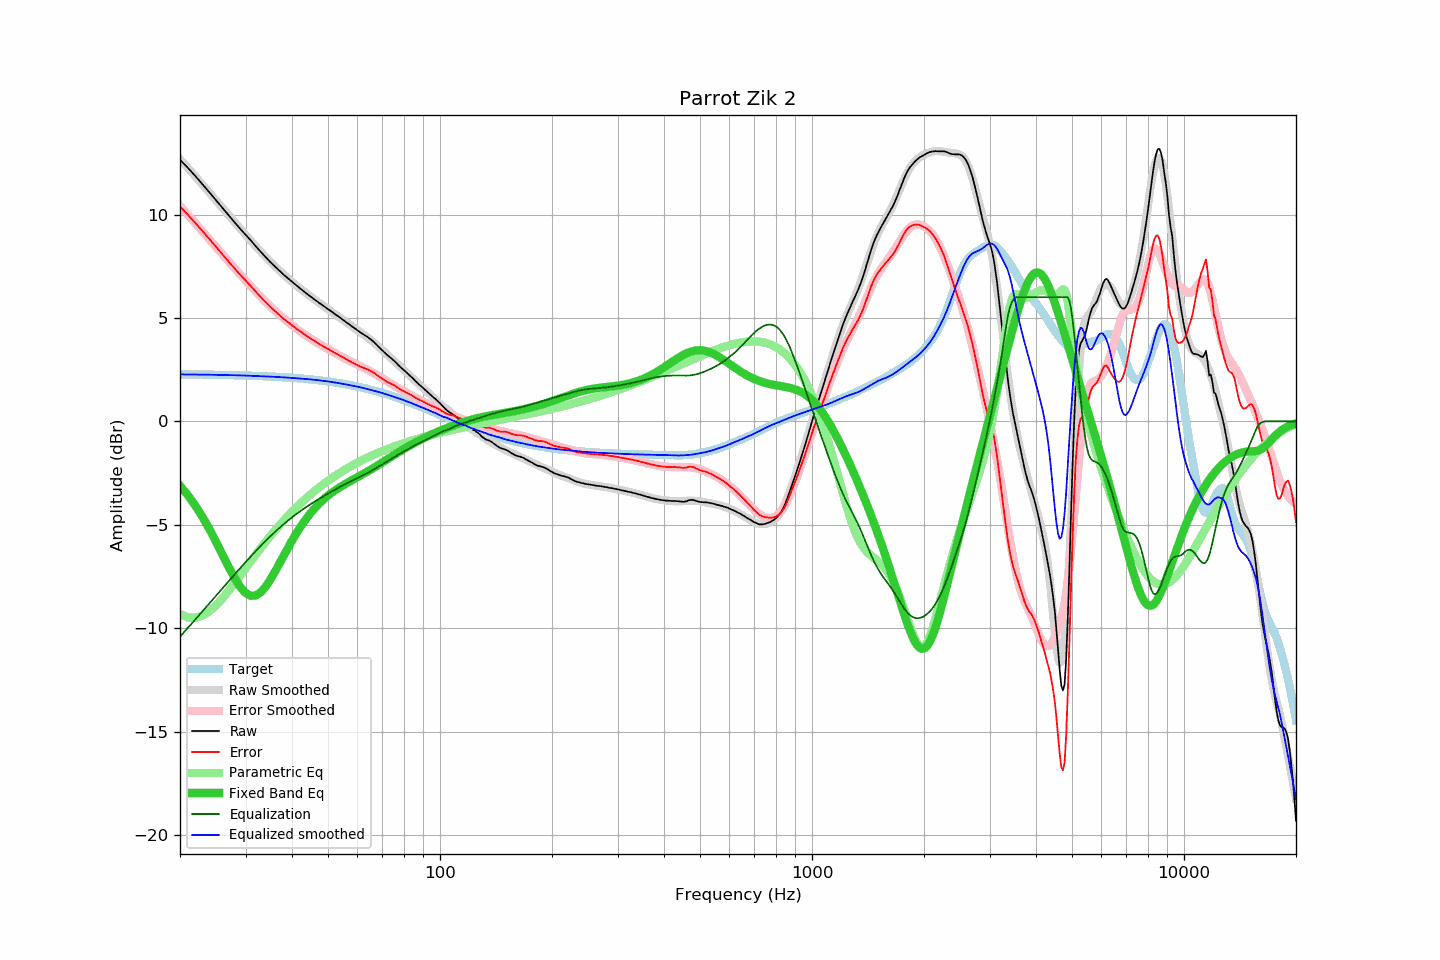

The file beside this chart, header and first rows:
frequency, raw, error, smoothed, error_smoothed, equalization, parametric_eq, equalized_raw, equalized_smoothed, target
20, 12.65, 10.37, 12.68, 10.41, -10.41, -3.11, 2.24, 2.27, 2.27
21, 12.26, 9.99, 12.25, 9.99, -9.99, -3.57, 2.27, 2.27, 2.27
22, 11.86, 9.59, 11.84, 9.58, -9.58, -4.08, 2.28, 2.26, 2.27
23, 11.46, 9.20, 11.44, 9.18, -9.18, -4.63, 2.28, 2.26, 2.26
24, 11.07, 8.81, 11.05, 8.80, -8.80, -5.21, 2.27, 2.25, 2.26
25, 10.69, 8.44, 10.68, 8.43, -8.43, -5.82, 2.26, 2.25, 2.25
26, 10.32, 8.07, 10.32, 8.08, -8.08, -6.43, 2.24, 2.24, 2.24
27, 9.97, 7.73, 9.98, 7.74, -7.74, -7.02, 2.23, 2.24, 2.24
28, 9.64, 7.41, 9.64, 7.42, -7.42, -7.56, 2.22, 2.23, 2.23
29, 9.32, 7.09, 9.33, 7.11, -7.11, -7.99, 2.21, 2.22, 2.22
30, 9.03, 6.81, 9.02, 6.81, -6.81, -8.29, 2.22, 2.21, 2.21
31, 8.75, 6.54, 8.73, 6.53, -6.53, -8.44, 2.22, 2.20, 2.21
32, 8.46, 6.26, 8.45, 6.26, -6.26, -8.42, 2.19, 2.19, 2.20
33, 8.19, 6.00, 8.19, 6.01, -6.01, -8.26, 2.18, 2.18, 2.19
34, 7.94, 5.76, 7.95, 5.77, -5.77, -7.99, 2.16, 2.17, 2.18
35, 7.70, 5.53, 7.71, 5.55, -5.55, -7.65, 2.14, 2.16, 2.17
36, 7.49, 5.33, 7.50, 5.35, -5.35, -7.27, 2.14, 2.15, 2.16
37, 7.28, 5.13, 7.29, 5.15, -5.15, -6.87, 2.13, 2.14, 2.14
38, 7.09, 4.96, 7.10, 4.97, -4.97, -6.49, 2.12, 2.13, 2.13
39, 6.92, 4.80, 6.91, 4.80, -4.80, -6.12, 2.12, 2.11, 2.12
40, 6.75, 4.64, 6.74, 4.64, -4.64, -5.77, 2.11, 2.10, 2.10
41, 6.59, 4.50, 6.58, 4.49, -4.49, -5.44, 2.09, 2.09, 2.09
42, 6.44, 4.36, 6.43, 4.36, -4.36, -5.15, 2.08, 2.07, 2.07
43, 6.29, 4.23, 6.28, 4.23, -4.23, -4.88, 2.06, 2.06, 2.06
44, 6.15, 4.10, 6.15, 4.10, -4.10, -4.63, 2.04, 2.04, 2.04
45, 6.02, 3.99, 6.02, 3.99, -3.99, -4.41, 2.03, 2.03, 2.03
46, 5.89, 3.88, 5.89, 3.88, -3.88, -4.21, 2.01, 2.01, 2.01
47, 5.77, 3.78, 5.77, 3.78, -3.78, -4.03, 1.99, 1.99, 1.99
48, 5.65, 3.68, 5.65, 3.68, -3.68, -3.87, 1.97, 1.97, 1.97
49, 5.54, 3.59, 5.53, 3.58, -3.58, -3.72, 1.95, 1.95, 1.95
50, 5.43, 3.50, 5.42, 3.49, -3.49, -3.59, 1.94, 1.93, 1.93
51, 5.32, 3.41, 5.31, 3.40, -3.40, -3.47, 1.91, 1.91, 1.91
52, 5.21, 3.32, 5.20, 3.32, -3.32, -3.36, 1.89, 1.88, 1.88
53, 5.11, 3.25, 5.10, 3.24, -3.24, -3.26, 1.87, 1.86, 1.86
54, 5.00, 3.16, 4.99, 3.16, -3.16, -3.17, 1.84, 1.83, 1.84
55, 4.90, 3.08, 4.89, 3.08, -3.08, -3.08, 1.82, 1.81, 1.81
56, 4.79, 3.00, 4.79, 3.01, -3.01, -3.00, 1.78, 1.78, 1.79
57, 4.69, 2.92, 4.69, 2.94, -2.94, -2.92, 1.75, 1.76, 1.76
58, 4.59, 2.85, 4.60, 2.87, -2.87, -2.85, 1.72, 1.73, 1.74
59, 4.49, 2.78, 4.51, 2.80, -2.80, -2.77, 1.68, 1.70, 1.71
60, 4.40, 2.72, 4.41, 2.74, -2.74, -2.70, 1.66, 1.68, 1.68
61, 4.31, 2.65, 4.32, 2.67, -2.67, -2.63, 1.63, 1.65, 1.65
62, 4.23, 2.60, 4.23, 2.61, -2.61, -2.56, 1.62, 1.62, 1.62
63, 4.15, 2.55, 4.14, 2.55, -2.55, -2.49, 1.60, 1.59, 1.59
64, 4.07, 2.50, 4.04, 2.48, -2.48, -2.42, 1.58, 1.56, 1.56
65, 3.98, 2.44, 3.94, 2.42, -2.42, -2.35, 1.56, 1.53, 1.53
66, 3.88, 2.38, 3.85, 2.35, -2.35, -2.27, 1.52, 1.49, 1.50
67, 3.77, 2.30, 3.75, 2.28, -2.28, -2.20, 1.48, 1.46, 1.47
68, 3.65, 2.21, 3.65, 2.22, -2.22, -2.13, 1.43, 1.43, 1.44
69, 3.54, 2.13, 3.55, 2.15, -2.15, -2.06, 1.39, 1.40, 1.40
70, 3.43, 2.06, 3.45, 2.08, -2.08, -1.98, 1.35, 1.37, 1.37
71, 3.32, 1.98, 3.34, 2.01, -2.01, -1.91, 1.31, 1.33, 1.34
72, 3.22, 1.91, 3.24, 1.94, -1.94, -1.84, 1.27, 1.30, 1.30
73, 3.13, 1.86, 3.14, 1.87, -1.87, -1.77, 1.25, 1.26, 1.27
74, 3.05, 1.81, 3.03, 1.81, -1.81, -1.71, 1.24, 1.23, 1.23
75, 2.96, 1.76, 2.94, 1.75, -1.75, -1.64, 1.21, 1.19, 1.20
76, 2.86, 1.69, 2.84, 1.68, -1.68, -1.58, 1.17, 1.16, 1.16
77, 2.75, 1.62, 2.75, 1.63, -1.63, -1.51, 1.12, 1.12, 1.13
78, 2.65, 1.55, 2.66, 1.57, -1.57, -1.45, 1.08, 1.09, 1.09
79, 2.56, 1.50, 2.57, 1.51, -1.51, -1.39, 1.05, 1.06, 1.06
... 553 more rows
